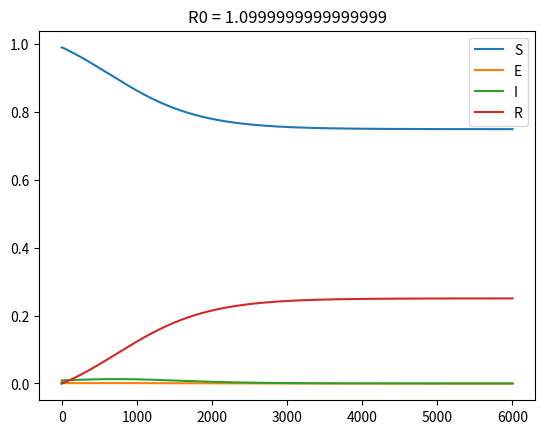

Reproduce this figure in Python.
import numpy
import matplotlib.pyplot

S = 0.99
E = 0.01
I = 0
R = 0
b = 1/9
o = 1
y = 0.1

t0 = 0
tf = 600
x = numpy.linspace(t0, tf, 6001)
h = x[1]-x[0]

def Sp(b,I,S):
    return -b*I*S
def Ep(b,I,S,o,E):
    return b*I*S - o*E
def Ip(o,E,y,I):
    return o*E - y*I
def Rp(y,I):
    return y*I

def F1S (h):
    return h * Sp(b,I,S)
def F2S (h):
    return h * (Sp(b,I,S) + (F1S(h)/2))
def F3S (h):
    return h * (Sp(b,I,S) + (F2S(h)/2))
def F4S (h):
    return h * (Sp(b,I,S) + F3S(h))

def F1E (h):
    return h * Ep(b,I,S,o,E)
def F2E (h):
    return h * (Ep(b,I,S,o,E) + (F1E(h)/2))
def F3E (h):
    return h * ((Ep(b,I,S,o,E)) + (F2E(h)/2))
def F4E (h):
    return h * (Ep(b,I,S,o,E) + F3E(h))

def F1I (h):
    return h * Ip(o,E,y,I)
def F2I (h):
    return h * (Ip(o,E,y,I) + (F1I(h)/2))
def F3I (h):
    return h * (Ip(o,E,y,I) + (F2I(h)/2))
def F4I (h):
    return h * (Ip(o,E,y,I) + F3I(h))

def F1R (h):
    return h * Rp(y,I)
def F2R (h):
    return h * (Rp(y,I) + (F1R(h)/2))
def F3R (h):
    return h * (Rp(y,I) + (F2R(h)/2))
def F4R (h):
    return h * (Rp(y,I) + F3R(h))

def Snext():
    return S + (F1S(h) + (2*F2S(h)) + (2*F3S(h)) + F4S(h))/6
def Enext():
    return E + (F1E(h) + (2*F2E(h)) + (2*F3E(h)) + F4E(h))/6
def Inext():
    return I + (F1I(h) + (2*F2I(h)) + (2*F3I(h)) + F4I(h))/6
def Rnext():
    return R + (F1R(h) + (2*F2R(h)) + (2*F3R(h)) + F4R(h))/6

out = [[S,E,I,R]]

for i in x:
    print(i,S,E,I,R)
    Snew = Snext()
    Enew = Enext()
    Inew = Inext()
    Rnew = Rnext()
    S = Snew
    E = Enew
    I = Inew
    R = Rnew
    out.append([S,E,I,R])

outS = []
for i in out:
    outS.append(i[0])
outE = []
for i in out:
    outE.append(i[1])
outI = []
for i in out:
    outI.append(i[2])
outR = []
for i in out:
    outR.append(i[3])
R0 = (b/y)*0.99
matplotlib.pyplot.title(f"R0 = {R0}")
matplotlib.pyplot.plot(outS)
matplotlib.pyplot.plot(outE)
matplotlib.pyplot.plot(outI)
matplotlib.pyplot.plot(outR)

matplotlib.pyplot.legend(["S","E","I","R"])
matplotlib.pyplot.show()
